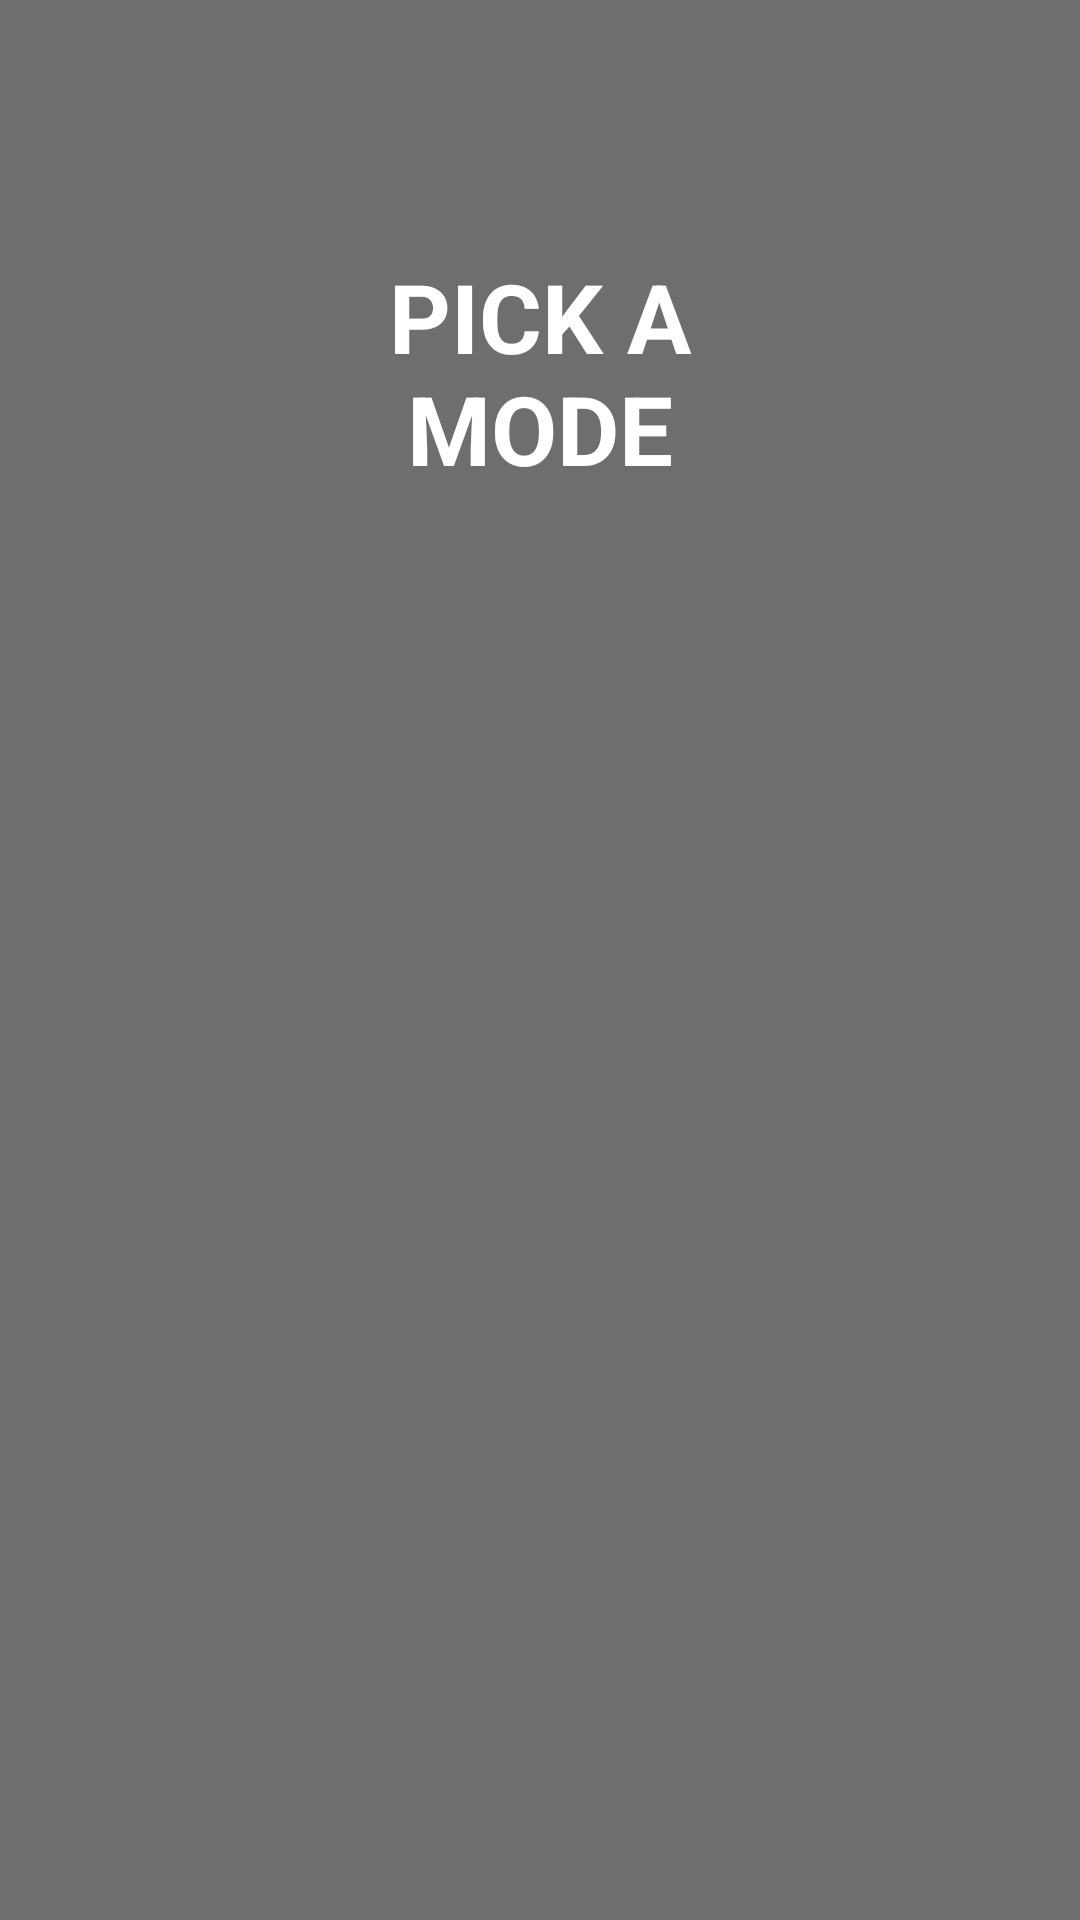

This screen was rendered from an Android layout file. Write that file and the resources it references.
<!-- AndroidManifest.xml: application theme Theme.AppCompat.Light.NoActionBar -->
<!-- res/layout/game_mode_fragment.xml -->
<?xml version="1.0" encoding="utf-8"?>
<androidx.constraintlayout.widget.ConstraintLayout xmlns:android="http://schemas.android.com/apk/res/android"
    xmlns:app="http://schemas.android.com/apk/res-auto"
    xmlns:tools="http://schemas.android.com/tools"
    android:id="@+id/linearLayout"
    android:layout_width="match_parent"
    android:layout_height="match_parent"
    android:background="@color/grey"
    tools:context=".ui.GameModeFragment">

    <TextView
        android:id="@+id/textView"
        style="@style/game_mode_title"

        android:layout_width="0dp"
        android:layout_height="wrap_content"
        android:layout_marginTop="34dp"
        android:paddingHorizontal="100dp"

        android:paddingVertical="50dp"
        android:text="Pick a Mode"
        android:textAlignment="center"
        app:layout_constraintBottom_toTopOf="@+id/view_pager"
        app:layout_constraintEnd_toEndOf="parent"
        app:layout_constraintStart_toStartOf="parent"
        app:layout_constraintTop_toTopOf="parent" />

    <androidx.viewpager.widget.ViewPager
        android:id="@+id/view_pager"
        android:layout_width="wrap_content"
        android:layout_height="0dp"
        android:layout_marginBottom="24dp"
        android:clipToPadding="false"
        android:foregroundGravity="center"
        android:overScrollMode="never"
        app:layout_constraintBottom_toBottomOf="parent"
        app:layout_constraintEnd_toEndOf="parent"
        app:layout_constraintStart_toStartOf="parent"
        app:layout_constraintTop_toBottomOf="@+id/textView">


    </androidx.viewpager.widget.ViewPager>


</androidx.constraintlayout.widget.ConstraintLayout>
<!-- resources referenced by this layout -->
<resources>
  <color name="grey">#6E6E6E</color>
  <style name="game_mode_title">
          <item name="android:textSize">32sp</item>
          <item name="android:textColor">@android:color/white</item>
          <item name="android:textAllCaps">true</item>
          <item name="android:textStyle">bold</item>
          <item name="fontWeight">800</item>
      </style>
</resources>
